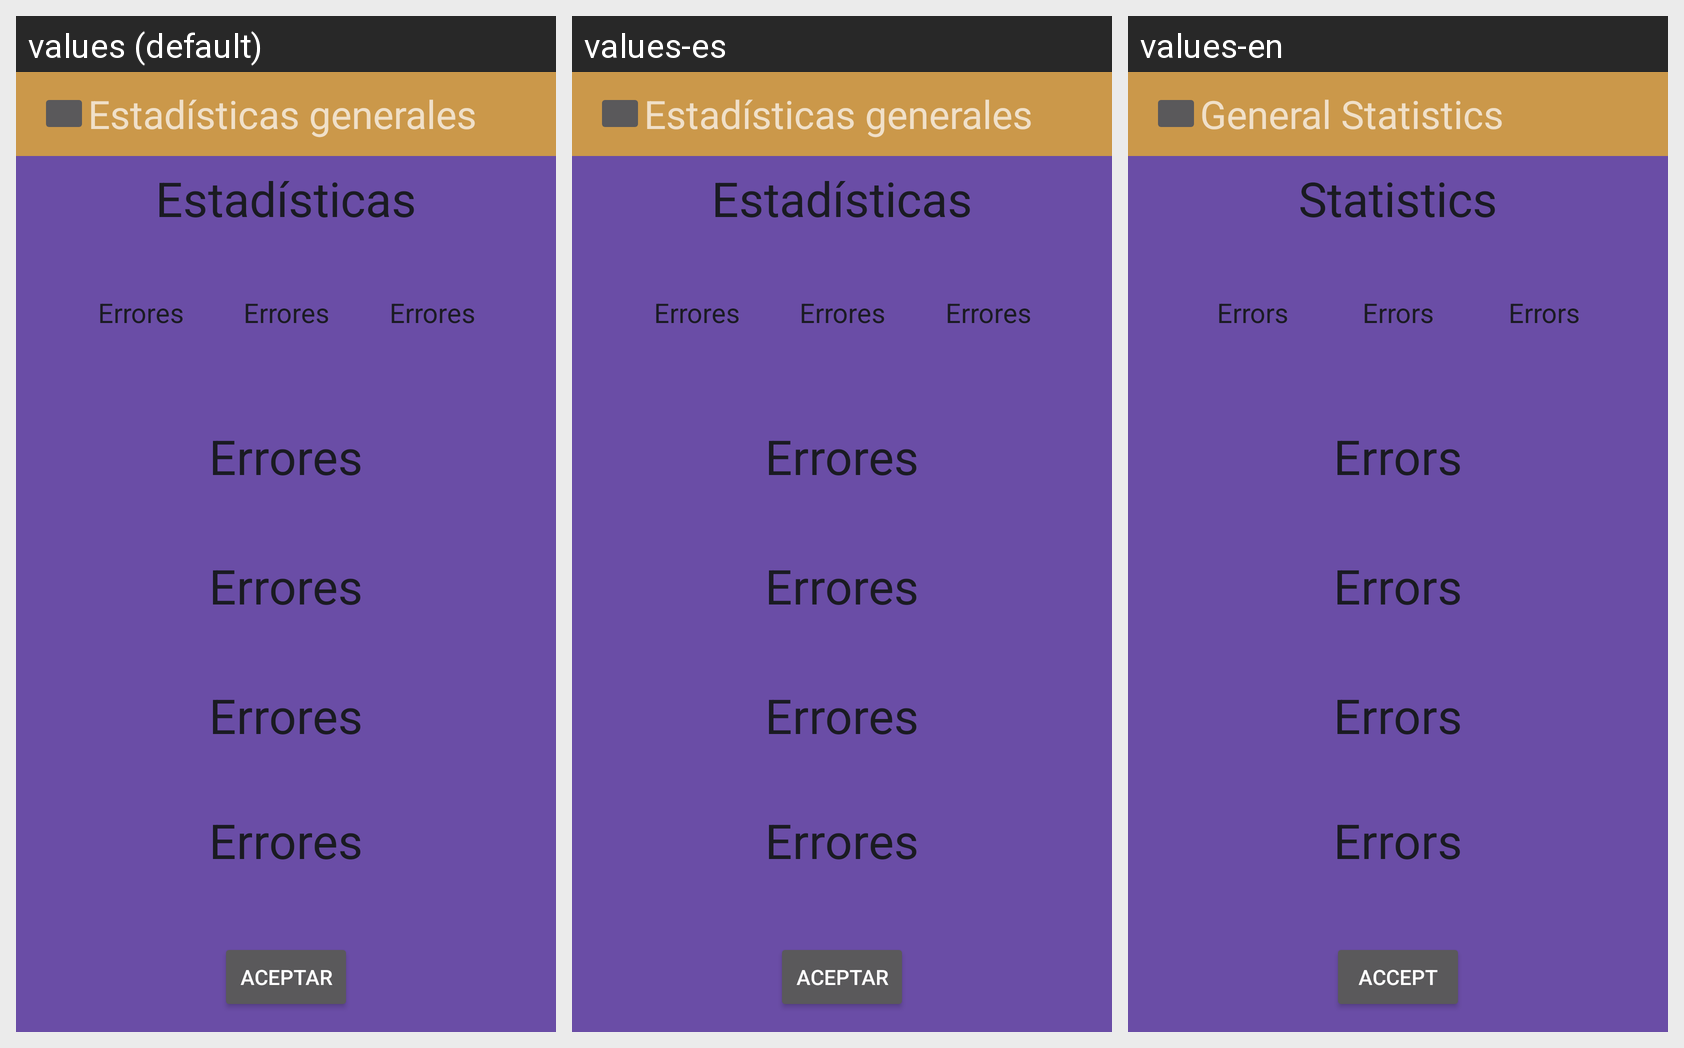

Locale-by-locale string values for the Android screen shown in this grid:
Android screen res/layout/stats_activity.xml rendered under 3 locales, left to right: values (default), values-es, values-en. Device: Nexus 5 (rendered at 1080×1920; each locale shown at half size, 540×960, under a caption strip naming it); theme AppTheme.
Strings drawn on this screen, with the default value and each locale's value (text and hints the layout hard-codes appear in the picture but are not listed):

title_activity_stats
  values: Estadísticas generales
  values-es: Estadísticas generales
  values-en: General Statistics

errores
  values: Errores
  values-es: Errores
  values-en: Errors

titulo_stats
  values: Estadísticas
  values-es: Estadísticas
  values-en: Statistics

ok
  values: Aceptar
  values-es: Aceptar
  values-en: Accept
